Run: headless pygame with SDL's dummy video driver; simulated clock (each Clock.tick advances the game by its frame time, no real sleeping); random seed 0; keys injected as events and as key.get_pressed() state; mouse plan: one left click at the window centre at the start of phase 2, then a move to the lower-right quarter at the start of phase 3.
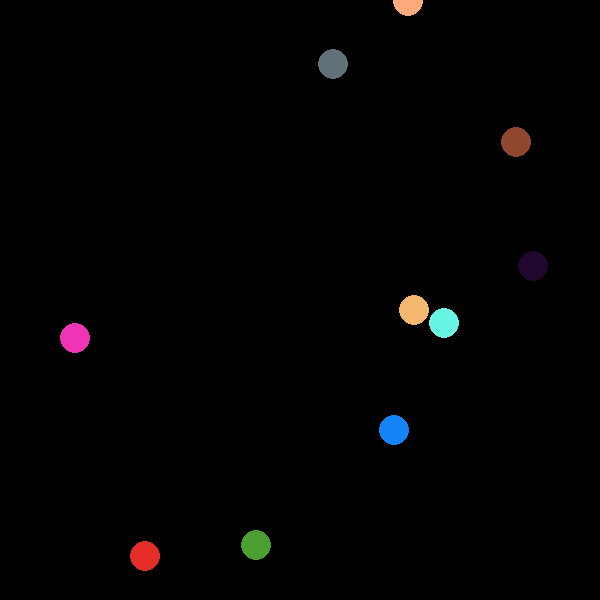
Frame 1 of 4 · flips 1–60 · no input
Frame 2 of 4 · flips 61–180 · clicked the window centre · tapped SPACE, RETURN · held RIGHT (→), D · screen unchanged from frame 1, image omitted
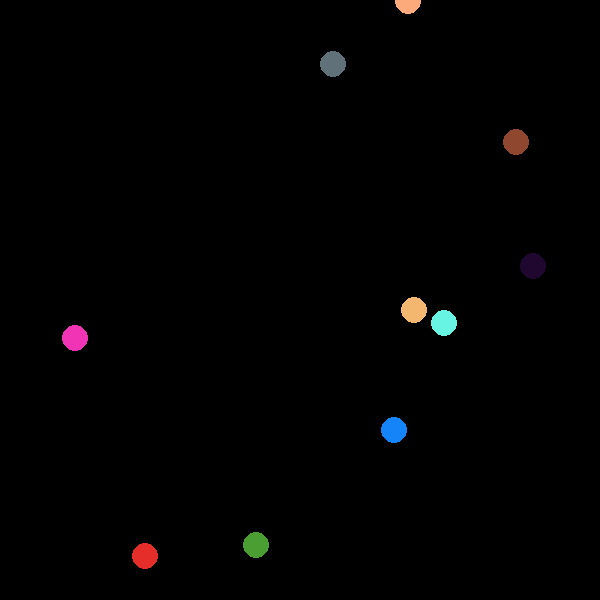
Frame 3 of 4 · flips 181–300 · moved the mouse to the lower-right quarter · held DOWN (↓), S
Frame 4 of 4 · flips 301–420 · held LEFT (←), A, UP (↑), W · screen same as frame 1, image omitted

The pygame program that drew these frames:

import pygame
import random
pygame.init ()
from pygame.locals import *
screen = pygame.display.set_mode ((600,600))
pygame.display.set_caption ('Screen')
def text (msg,x1,y1,msgcol):
    fontobj = pygame.font.SysFont ('Times New Roman',15)
    msgobj = fontobj.render (msg,False,msgcol)
    screen.blit (msgobj,(x1,y1))

##class circle: #1
##    def __init__ (self,r,x,y,col):
##        self.r = r
##        self.x = x
##        self.y = y
##        self.col = col
##    def draw (self):
##        pygame.draw.circle (screen,(self.col),(self.x,self.y),self.r)
##circ1 = circle (15,random.randint (0,600),random.randint (0,600),(random.randint (0,255),random.randint (0,255),random.randint (0,255)))
##circ2 = circle (15,random.randint (0,600),random.randint (0,600),(random.randint (0,255),random.randint (0,255),random.randint (0,255)))
##circ3 = circle (15,random.randint (0,600),random.randint (0,600),(random.randint (0,255),random.randint (0,255),random.randint (0,255)))
##circ4 = circle (15,random.randint (0,600),random.randint (0,600),(random.randint (0,255),random.randint (0,255),random.randint (0,255)))
##circ5 = circle (15,random.randint (0,600),random.randint (0,600),(random.randint (0,255),random.randint (0,255),random.randint (0,255)))
##circ6 = circle (15,random.randint (0,600),random.randint (0,600),(random.randint (0,255),random.randint (0,255),random.randint (0,255)))
##circ7 = circle (15,random.randint (0,600),random.randint (0,600),(random.randint (0,255),random.randint (0,255),random.randint (0,255)))
##circ8 = circle (15,random.randint (0,600),random.randint (0,600),(random.randint (0,255),random.randint (0,255),random.randint (0,255)))
##circ9 = circle (15,random.randint (0,600),random.randint (0,600),(random.randint (0,255),random.randint (0,255),random.randint (0,255)))
##circ10 = circle (15,random.randint (0,600),random.randint (0,600),(random.randint (0,255),random.randint (0,255),random.randint (0,255)))
##circ1.draw ()
##circ2.draw ()
##circ3.draw ()
##circ4.draw ()
##circ5.draw ()
##circ6.draw ()
##circ7.draw ()
##circ8.draw ()
##circ9.draw ()
##circ10.draw ()

##class circle: #2
##    def __init__ (self,r,x,y,col):
##        self.r = r
##        self.x = x
##        self.y = y
##        self.col = col
##        self.speed = random.randint (3,7)
##        self.letter = [chr (var1) for var1 in range (97,123,1)]
##        self.randlett = random.choice (self.letter)
##        self.appear = True
##    def text (self,msg,x1,y1,msgcol):
##        fontobj = pygame.font.SysFont ('Times New Roman',30)
##        msgobj = fontobj.render (msg,False,msgcol)
##        screen.blit (msgobj,(x1,y1))
##    def draw (self):
##        pygame.draw.circle (screen,(self.col),(self.x,self.y),self.r)
##        list1 [loop].text (self.randlett,self.x-5,self.y-25,(255,255,255))
##        self.x = self.x + self.speed
##        if self.x >= 615: #Reappearing
##            self.x = -15
##        if self.x >= 600: #Bouncing
##            self.speed = -self.speed
##        elif self.x <= 0:
##            self.speed = -self.speed
##list1 = []
##clock = pygame.time.Clock ()
##circkey = False
##for loop in range (0,10,1):
##    c1 = circle (25,30+loop*70,100,(random.randint (0,255),random.randint (0,255),random.randint (0,255)))
##    list1.append (c1)
##for loop in range (0,10,1):
##    c1 = circle (25,30+loop*70,300,(random.randint (0,255),random.randint (0,255),random.randint (0,255)))
##    list1.append (c1)
##for loop in range (0,10,1):
##    c1 = circle (25,30+loop*70,500,(random.randint (0,255),random.randint (0,255),random.randint (0,255)))
##    list1.append (c1)

##class circle: #3
##    def __init__ (self,y,col):
##        self.r = 15
##        self.x = 20
##        self.y = y
##        self.col = col
##        self.speed = random.randint (3,7)
##        self.score = 0
##    def text (self,msg,x1,y1,msgcol):
##        fontobj = pygame.font.SysFont ('Times New Roman',15)
##        msgobj = fontobj.render (msg,False,msgcol)
##        screen.blit (msgobj,(x1,y1))
##    def draw (self):
##        global finishers
##        pygame.draw.circle (screen,(self.col),(self.x,self.y),self.r)
##        self.x = self.x + self.speed
##        if self.x >= 600:
##            self.speed = -self.speed
##        elif self.x <= 0:
##            self.speed = -self.speed
##            self.score = self.score + 1
##            if self.score == 10:
##                self.speed = 0
##                self.x = 0
##                finishers = finishers + 1
##                print (finishers)
##                if finishers == 1:
##                    self.col = (255,0,0)
##                    text ('<-- 1st Place',self.x+50,self.y,(255,255,0))
##                if finishers == 2:
##                    self.col = (0,0,255)
##                    text ('<-- 2nd Place',self.x+50,self.y,(50,50,50))
##                if finishers == 3:
##                    self.col = (0,255,0)
##                    text ('<-- 3rd Place',self.x+50,self.y,(100,100,0))
##list1 = []
##clock = pygame.time.Clock ()
##for loop in range (0,10,1):
##    c1 = circle (70+loop*50,(random.randint (0,255),random.randint (0,255),random.randint (0,255)))
##    list1.append (c1)
##move = False
##finishers = 0

class circle: #4
    rad = 15 #Increasing/Decreasing all radii
    def __init__ (self):
        #self.r = 15
        self.x = random.randint (0,600)
        self.y = random.randint (0,600)
        self.col = (random.randint (0,255),random.randint (0,255),random.randint (0,255))
    def draw (self):
        pygame.draw.circle (screen,(self.col),(self.x,self.y),self.rad)
list1 = []
clock = pygame.time.Clock ()
for loop in range (0,10,1):
    c1 = circle ()
    list1.append (c1)

##class circle: #5
##    def __init__ (self):
##        self.r = 15
##        self.x = random.randint (0,600)
##        self.y = random.randint (0,600)
##        red = (255,0,0)
##        blue = (0,0,255)
##        self.col = random.choice ([red,blue])
##        self.speedx = 0
##        self.speedy = 0
##    def draw (self):
##        pygame.draw.circle (screen,(self.col),(self.x,self.y),self.r)
##        self.x = self.x + self.speedx
##        self.y = self.y + self.speedy
##        if self.col == (255,0,0):
##            self.speedx = 5
##            self.speedy = 0
##        else:
##            self.speedy = 5
##            self.speedx = 0
##        if self.x >= 600: #Bouncing conditions don't work
##            self.speedx = -self.speedx
##        elif self.x <= 0:
##            self.speedx = -self.speedx
##        elif self.y >= 600:
##            self.speedy = -self.speedy
##        elif self.y <= 0:
##            self.speedy = -self.speedy
##list1 = []
##clock = pygame.time.Clock ()
##for loop in range (0,20,1):
##    c1 = circle ()
##    list1.append (c1)

#Skipped Alien Question

##class circle:
##    def __init__ (self):
##        self.r = 15
##        self.x = random.randint (0,600)
##        self.y = random.randint (0,600)
##        self.col = (random.randint (0,255),random.randint (0,255),random.randint (0,255))
##    def draw (self):
##        pygame.draw.circle (screen,(self.col),(self.x,self.y),self.r)
##list1 = []
##for loop in range (0,10,1):
##    circ1 = circle ()
##    list1.append (circ1)
##    list1 [loop].draw ()

while True:

    screen.fill ((0,0,0))

##    clock.tick (60) #2
##    for loop in range (0,30,1):
##        if list1 [loop].appear == True:
##            list1 [loop].draw ()

##    clock.tick (60) #3
##    text ('# of Finishers: '+str (finishers),500,25,(255,255,0))
##    for loop in range (0,10,1):
##        if move == True:
##            list1 [loop].draw ()
##        else:
##            text ('Press SPACEBAR to start the race.',200,270,(255,255,255))

    clock.tick (60) #4
    for loop in list1:
        loop.draw ()

##    clock.tick (60) #5
##    for loop in list1:
##        loop.draw ()

    for event in pygame.event.get ():
        if event.type == QUIT:
            pygame.quit ()
            exit ()
    
##        if event.type == KEYDOWN: #2
##            kpress = pygame.key.name (event.key)
##            circkey = True
##        if event.type == KEYUP:
##            circkey = False
##    if circkey == True:
##        for loop in list1:
##            if kpress == loop.randlett:
##                loop.appear = not loop.appear
            
##        if event.type == KEYDOWN: #3
##            if event.key == K_SPACE:
##                move = True

        if event.type == KEYDOWN: #4
            if event.key == K_UP: #Increasing/Decreasing all radii
                circle.rad = circle.rad + 2
            if event.key == K_DOWN:
                circle.rad = circle.rad - 2
            if event.key == pygame.MOUSEBUTTONDOWN and event.button == 1: #Increasing/Decreasing individual circles
                cx,cy = event.pos
                for loop in list1:
                    if loop.x-loop.rad <= cx <= loop.x+loop.rad and loop.y-loop.rad <= cy <= loop.y+loop.rad:
                        loop.rad = loop.rad + 2
            if event.key == pygame.MOUSEBUTTONDOWN and event.button == 3:
                cx,cy = event.pos
                for loop in list1:
                    if loop.x-loop.rad <= cx <= loop.x+loop.rad and loop.y-loop.rad <= cy <= loop.y+loop.rad:
                        loop.rad = loop.rad - 2
            
##            if event.type == KEYDOWN: #KEYDOWN doesn't work #5
##                if event.type == pygame.MOUSEBUTTONDOWN and event.button == 1: #Increasing/Decreasing individual circles
##                    cx,cy = event.pos
##                    print (cx,cy)
##                    for loop in list1:
##                        if loop.x-loop.r <= cx <= loop.x+loop.r and loop.y-loop.r <= cy <= loop.y+loop.r:
##                            for loop in list1:
##                                if loop.col == (255,0,0):
##                                    loop.col = (0,0,255)
##                                else:
##                                    loop.col = (255,0,0)

    pygame.display.update ()
